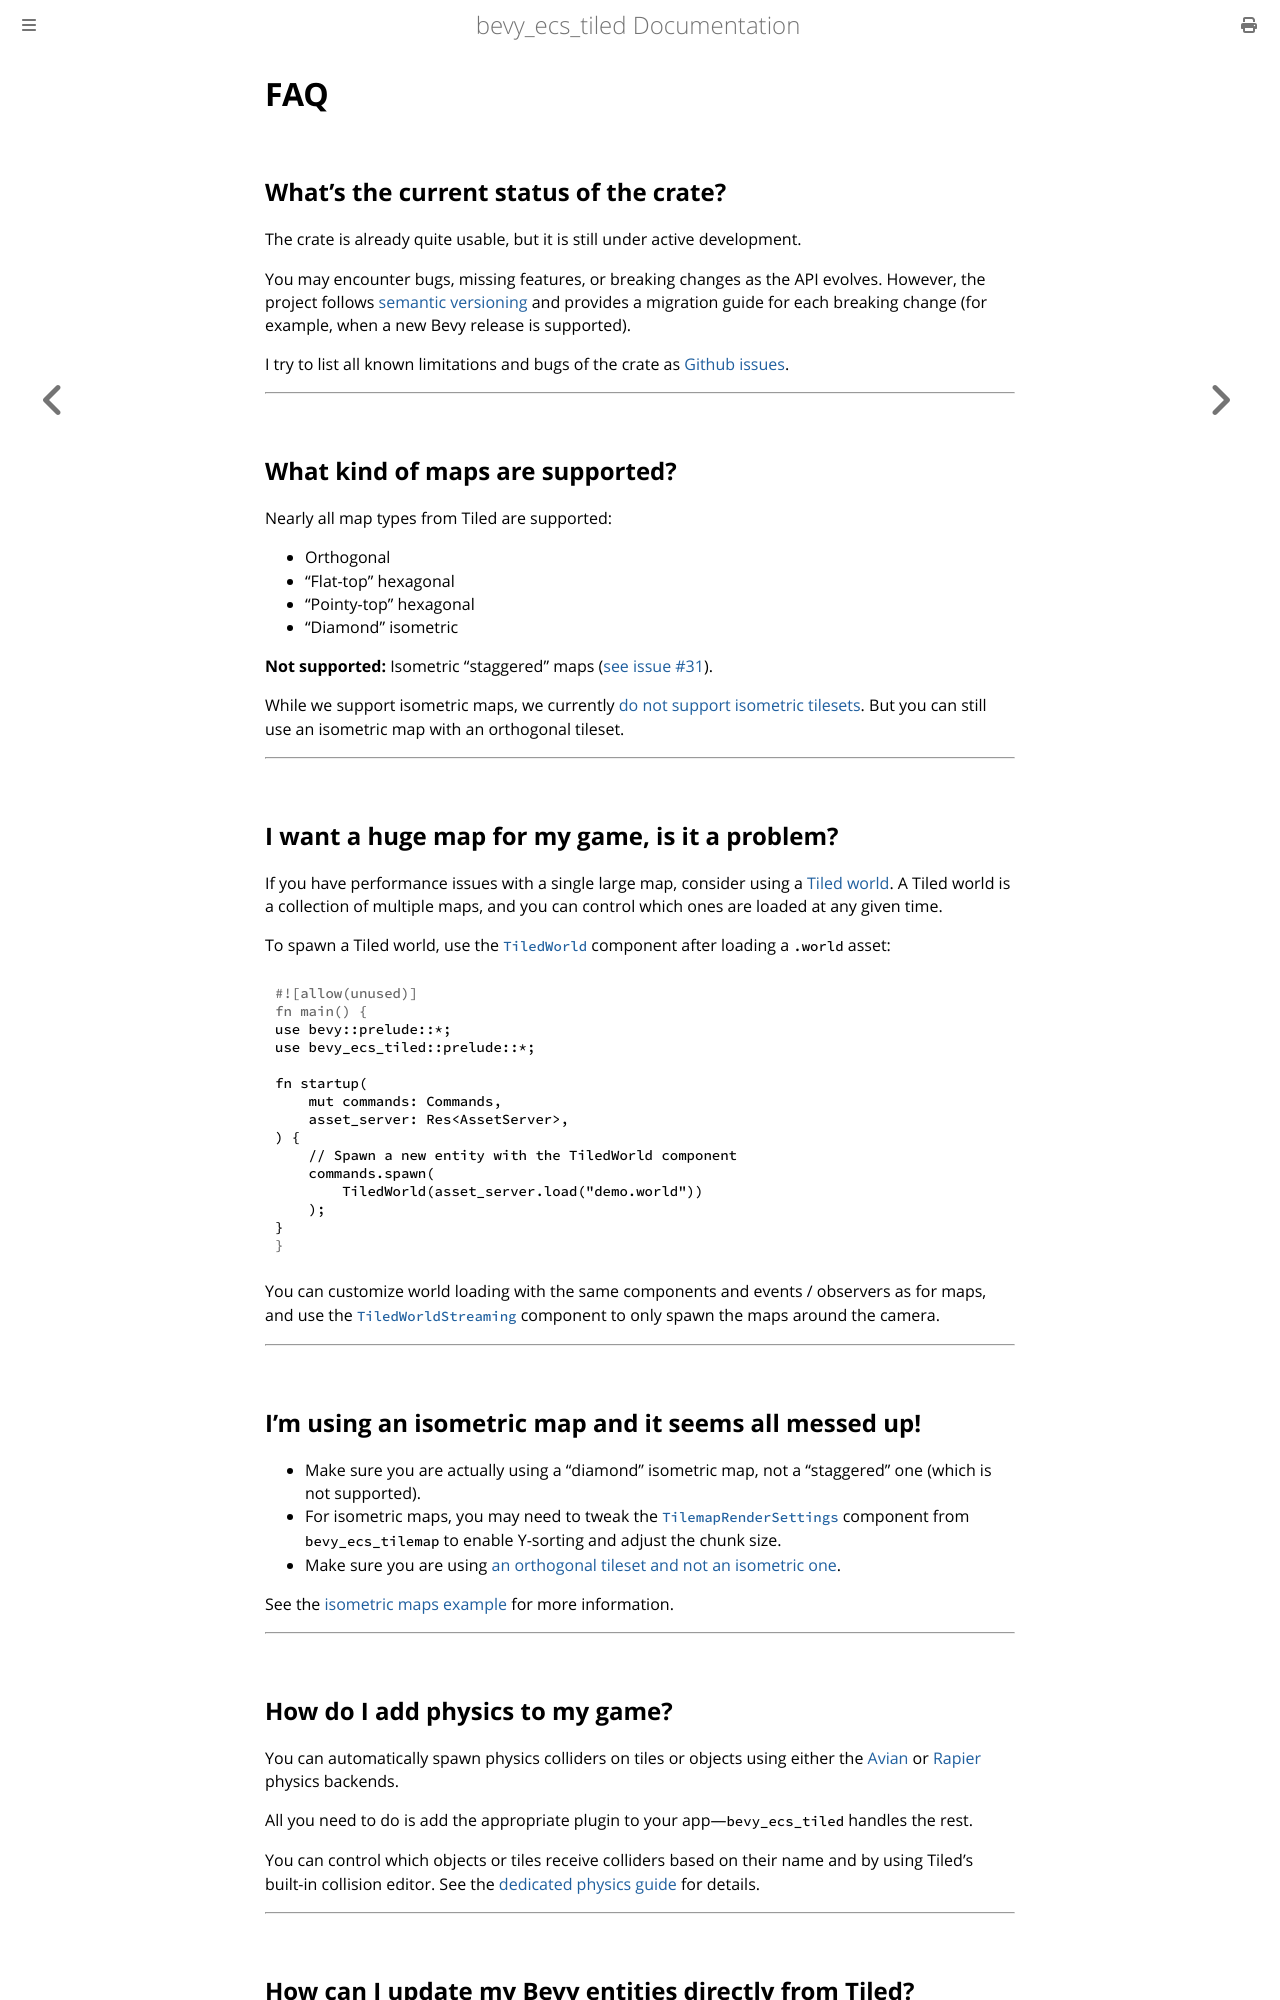

repository: adrien-bon/bevy_ecs_tiled · page: FAQ.html · generator: mdbook

# FAQ

## What’s the current status of the crate?

The crate is already quite usable, but it is still under active development.

You may encounter bugs, missing features, or breaking changes as the API evolves.
However, the project follows [semantic versioning](https://semver.org/) and provides a migration guide for each breaking change (for example, when a new Bevy release is supported).

I try to list all known limitations and bugs of the crate as [Github issues](https://github.com/adrien-bon/bevy_ecs_tiled/issues).

---

## What kind of maps are supported?

Nearly all map types from Tiled are supported:

- Orthogonal
- "Flat-top" hexagonal
- "Pointy-top" hexagonal
- "Diamond" isometric

**Not supported:**
Isometric "staggered" maps ([see issue #31](https://github.com/adrien-bon/bevy_ecs_tiled/issues/31)).

While we support isometric maps, we currently [do not support isometric tilesets](https://github.com/adrien-bon/bevy_ecs_tiled/issues/129).
But you can still use an isometric map with an orthogonal tileset.

---

## I want a huge map for my game, is it a problem?

If you have performance issues with a single large map, consider using a [Tiled world](https://doc.mapeditor.org/en/stable/manual/worlds/).
A Tiled world is a collection of multiple maps, and you can control which ones are loaded at any given time.

To spawn a Tiled world, use the [`TiledWorld`](https://docs.rs/bevy_ecs_tiled/latest/bevy_ecs_tiled/ecs/world/struct.TiledWorld.html) component after loading a `.world` asset:

```rust,no_run
use bevy::prelude::*;
use bevy_ecs_tiled::prelude::*;

fn startup(
    mut commands: Commands,
    asset_server: Res<AssetServer>,
) {
    // Spawn a new entity with the TiledWorld component
    commands.spawn(
        TiledWorld(asset_server.load("demo.world"))
    );
}
```

You can customize world loading with the same components and events / observers as for maps, and use the [`TiledWorldStreaming`](https://docs.rs/bevy_ecs_tiled/latest/bevy_ecs_tiled/ecs/world/streaming/enum.TiledWorldStreaming.html) component to only spawn the maps around the camera.

---

## I’m using an isometric map and it seems all messed up!

- Make sure you are actually using a "diamond" isometric map, not a "staggered" one (which is not supported).
- For isometric maps, you may need to tweak the [`TilemapRenderSettings`](https://docs.rs/bevy_ecs_tilemap/latest/bevy_ecs_tilemap/map/struct.TilemapRenderSettings.html) component from `bevy_ecs_tilemap` to enable Y-sorting and adjust the chunk size.
- Make sure you are using [an orthogonal tileset and not an isometric one](https://github.com/adrien-bon/bevy_ecs_tiled/issues/129).

See the [isometric maps example](https://github.com/adrien-bon/bevy_ecs_tiled/blob/main/examples/orientation_isometric.rs#L34) for more information.

---

## How do I add physics to my game?

You can automatically spawn physics colliders on tiles or objects using either the [Avian](https://github.com/Jondolf/avian) or [Rapier](https://github.com/dimforge/bevy_rapier) physics backends.

All you need to do is add the appropriate plugin to your app—`bevy_ecs_tiled` handles the rest.

You can control which objects or tiles receive colliders based on their name and by using Tiled’s built-in collision editor.
See the [dedicated physics guide](guides/physics.md) for details.

---
